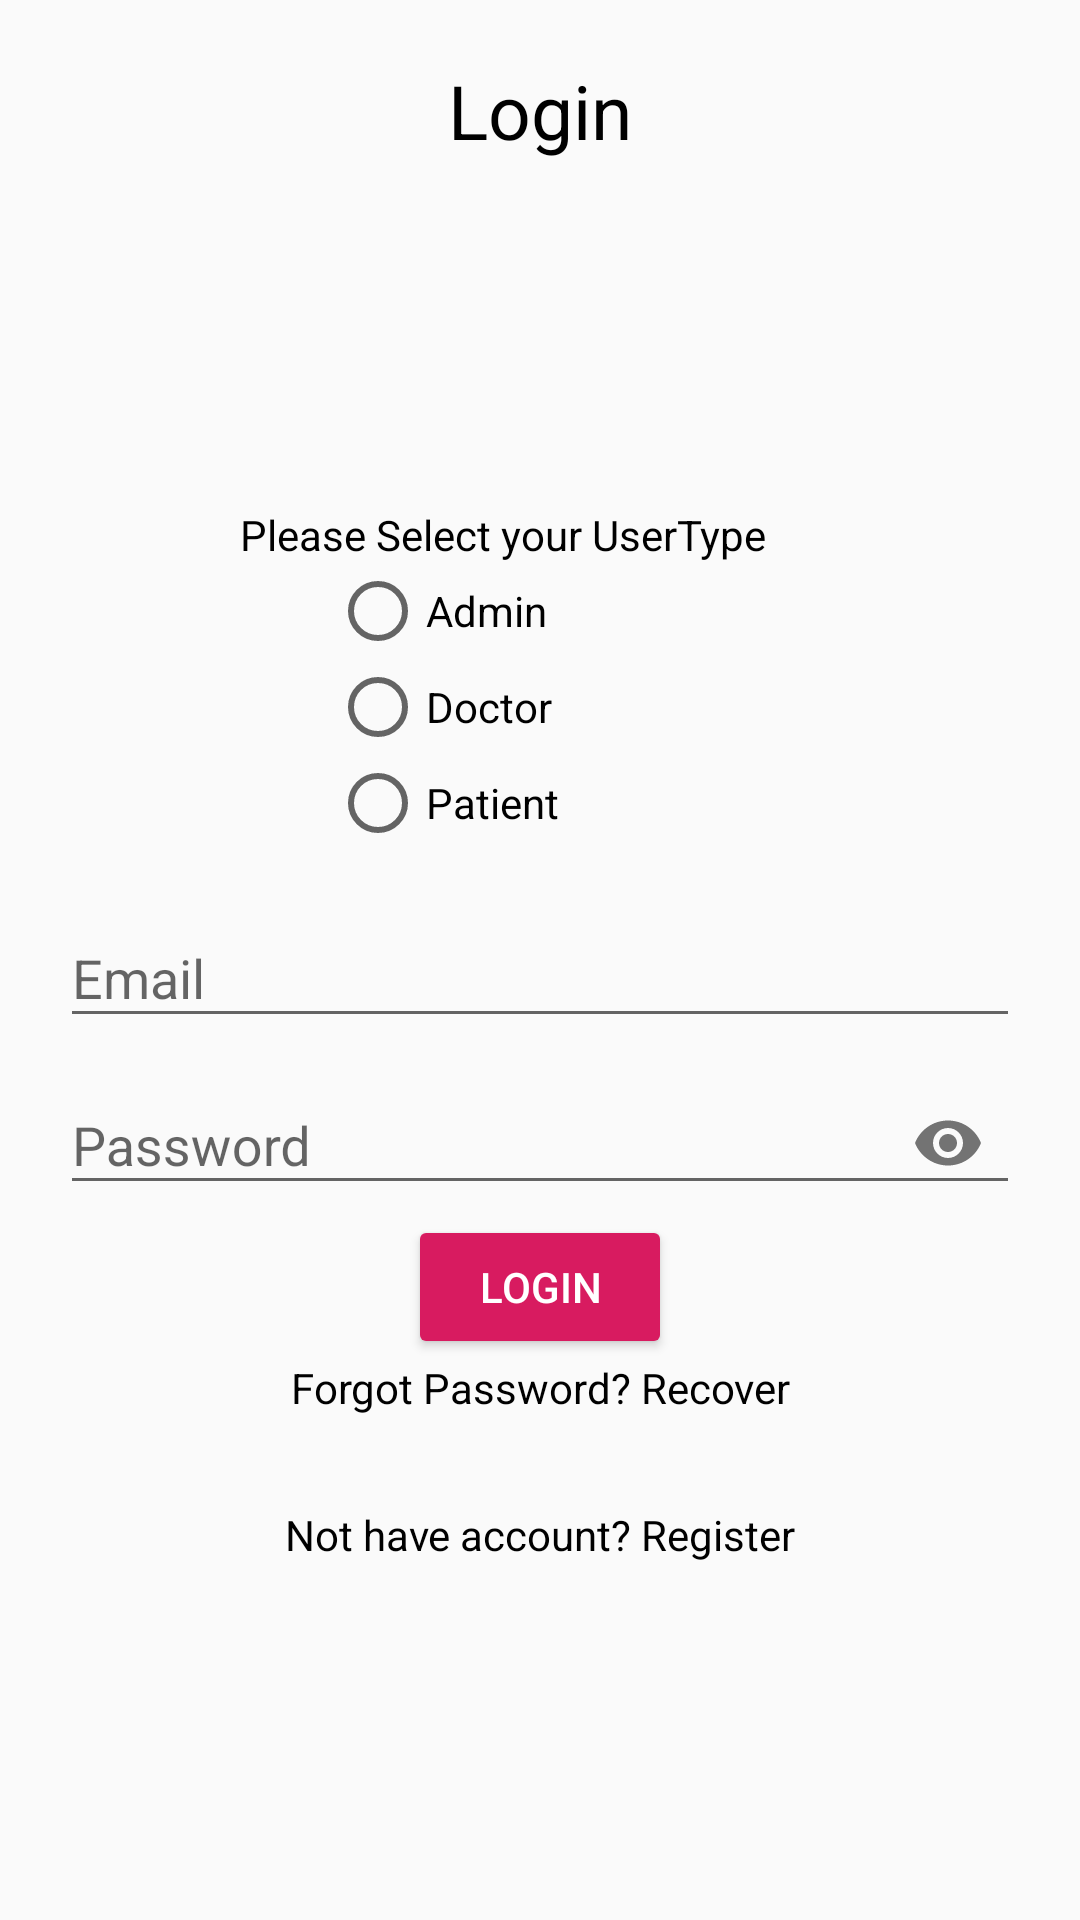

Reconstruct the res/layout file that produces this screen, plus the resources it refers to.
<!-- AndroidManifest.xml: application theme AppTheme -->
<!-- res/layout/activity_login.xml -->
<?xml version="1.0" encoding="utf-8"?>
<RelativeLayout xmlns:android="http://schemas.android.com/apk/res/android"
    xmlns:app="http://schemas.android.com/apk/res-auto"
    xmlns:tools="http://schemas.android.com/tools"
    android:layout_width="match_parent"
    android:layout_height="match_parent"
    android:padding="20dp"
    tools:context=".LoginActivity">

    <TextView
        android:id="@+id/logintext"
        android:layout_width="match_parent"
        android:layout_height="wrap_content"
        android:textAlignment="center"
        android:text="Login"
        android:textColor="@color/colorBlack"
        android:textSize="25sp"/>

    <RadioGroup
        android:layout_width="wrap_content"
        android:layout_height="wrap_content"
        android:id="@+id/login_radio_group"

        android:layout_marginTop="115dp"

        android:layout_below="@+id/logintext"
        app:layout_constraintEnd_toEndOf="parent"
        app:layout_constraintStart_toStartOf="parent"
        >
<TextView
    android:layout_width="match_parent"
    android:layout_height="match_parent"
    android:textColor="@color/colorBlack"
    android:layout_marginLeft="60dp"
    android:text="Please Select your UserType"
   />
        <RadioButton
            android:id="@+id/radio_btn_Admin"
            android:layout_width="match_parent"
            android:layout_height="match_parent"
            android:layout_marginLeft="90dp"
            android:text="Admin" />

        <RadioButton
            android:id="@+id/radio_btn_doctor"
            android:layout_width="match_parent"
            android:layout_height="match_parent"
            android:layout_marginLeft="90dp"
            android:text="Doctor" />

        <RadioButton
            android:id="@+id/radio_btn_User"
            android:layout_marginLeft="90dp"
            android:layout_width="match_parent"
            android:layout_height="match_parent"

            android:text="Patient" />
    </RadioGroup>


    <com.google.android.material.textfield.TextInputLayout
        android:layout_width="match_parent"
        android:layout_height="wrap_content"
        android:layout_centerHorizontal="true"
        android:id="@+id/emailTIL"
        android:layout_centerVertical="true">
        <EditText
            android:layout_width="match_parent"
            android:layout_height="wrap_content"
            android:id="@+id/emailE"
            android:inputType="textEmailAddress"
            android:hint="Email"
            />
    </com.google.android.material.textfield.TextInputLayout>
    <com.google.android.material.textfield.TextInputLayout
        android:layout_width="match_parent"
        android:layout_height="wrap_content"
        android:layout_centerHorizontal="true"
        android:layout_centerVertical="true"
        android:id="@+id/passwortTIL"
        android:layout_below="@+id/emailTIL"
        app:passwordToggleEnabled="true">
        <EditText
            android:layout_width="match_parent"
            android:layout_height="wrap_content"
            android:id="@+id/passwordE"
            android:inputType="textPassword"
            android:hint="Password"
            />
    </com.google.android.material.textfield.TextInputLayout>

    <Button
        android:id="@+id/login_Btn"
        android:text="Login"
        android:layout_below="@+id/passwortTIL"
        android:layout_centerHorizontal="true"
        style="@style/Base.Widget.AppCompat.Button.Colored"
        android:layout_width="wrap_content"
        android:layout_height="wrap_content" />
    <TextView
        android:id="@+id/nothave_accountTv"
        android:text="Not have account? Register"
        android:textAlignment="center"
        android:layout_below="@+id/recoveryPassTv"
        android:layout_marginTop="30dp"
        android:textColor="@color/colorBlack"
        android:layout_width="match_parent"
        android:layout_height="wrap_content"
        android:layout_marginBottom="20dp"
        />

    <TextView
        android:id="@+id/recoveryPassTv"
        android:textAlignment="center"
        android:layout_below="@+id/login_Btn"
        android:text="Forgot Password? Recover"
        android:layout_width="match_parent"
        android:layout_height="wrap_content"
        android:textColor="@color/colorBlack"/>

</RelativeLayout>
<!-- resources referenced by this layout -->
<resources>
  <color name="colorBlack">#000</color>
  <style name="AppTheme" parent="Theme.AppCompat.Light.DarkActionBar">
          
          <item name="colorPrimary">@color/colorPrimary</item>
          <item name="colorPrimaryDark">@color/colorPrimaryDark</item>
          <item name="colorAccent">@color/colorAccent</item>
          <item name="actionModeBackground">@color/colorPrimary</item>
  
      </style>
  <color name="colorPrimary">#008577</color>
  <color name="colorPrimaryDark">#00574B</color>
  <color name="colorAccent">#D81B60</color>
</resources>
